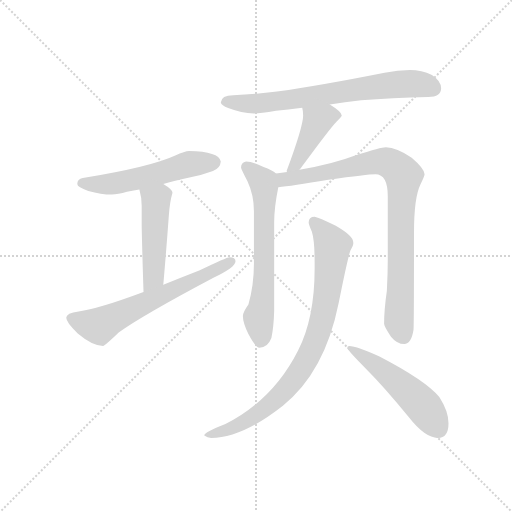
t = 0.00 s
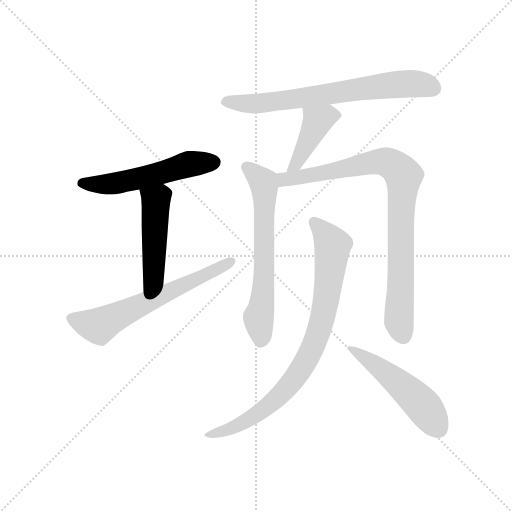
t = 1.45 s
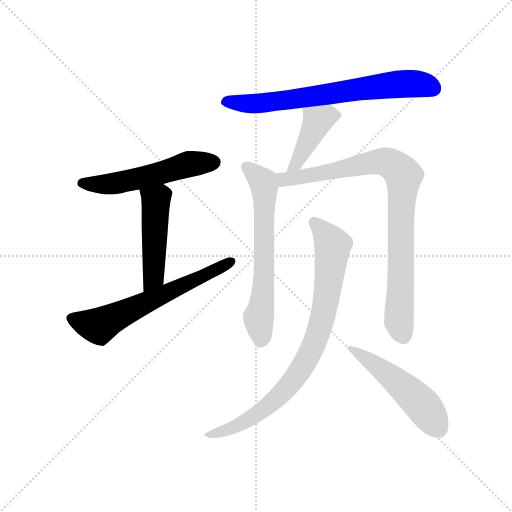
t = 2.89 s
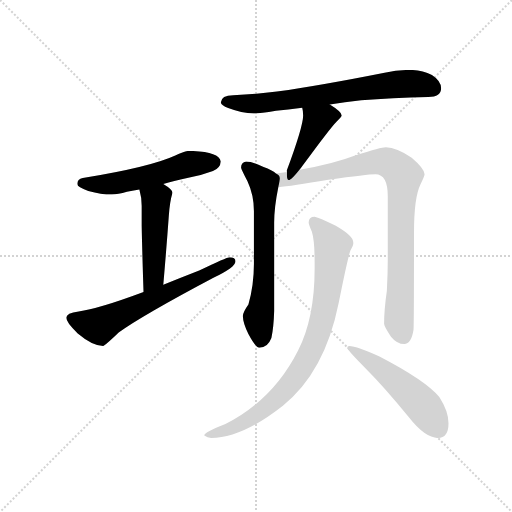
t = 4.34 s
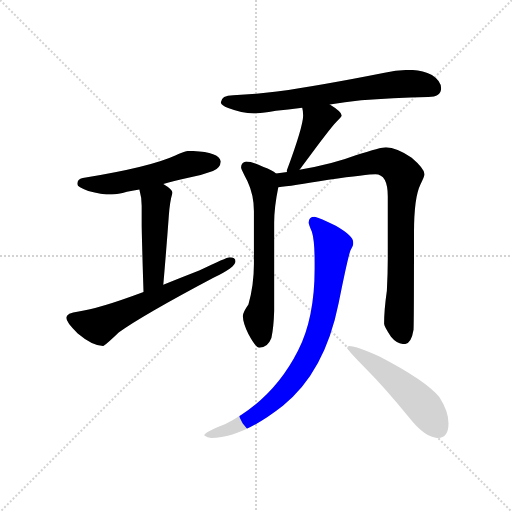
t = 5.78 s
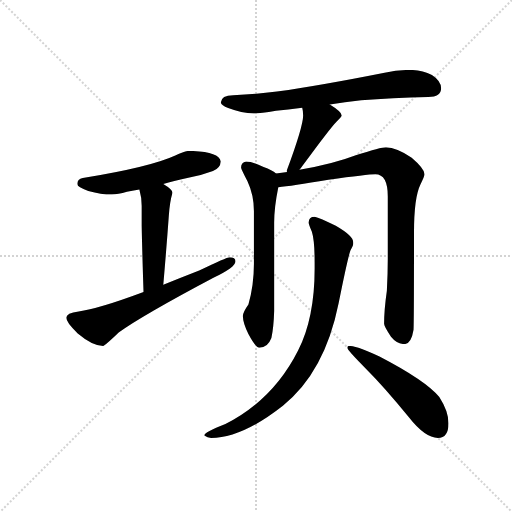
t = 7.23 s

The animated SVG that drew these frames (rendered in a browser with its animation timeline set to each time). Animation: 9 CSS @keyframes rules; one cycle of 7.23 s.

<svg version="1.1" viewBox="0 0 1024 1024" xmlns="http://www.w3.org/2000/svg">
  <g stroke="lightgray" stroke-dasharray="1,1" stroke-width="1" transform="scale(4, 4)">
    <line x1="0" y1="0" x2="256" y2="256"></line>
    <line x1="256" y1="0" x2="0" y2="256"></line>
    <line x1="128" y1="0" x2="128" y2="256"></line>
    <line x1="0" y1="128" x2="256" y2="128"></line>
  </g>
  <g transform="scale(0.92, -0.92) translate(60, -850)">
    <style type="text/css">
      
        @keyframes keyframes0 {
          from {
            stroke: blue;
            stroke-dashoffset: 551;
            stroke-width: 128;
          }
          64% {
            animation-timing-function: step-end;
            stroke: blue;
            stroke-dashoffset: 0;
            stroke-width: 128;
          }
          to {
            stroke: black;
            stroke-width: 1024;
          }
        }
        #make-me-a-hanzi-animation-0 {
          animation: keyframes0 0.6984049479166666s both;
          animation-delay: 0s;
          animation-timing-function: linear;
        }
      
        @keyframes keyframes1 {
          from {
            stroke: blue;
            stroke-dashoffset: 486;
            stroke-width: 128;
          }
          61% {
            animation-timing-function: step-end;
            stroke: blue;
            stroke-dashoffset: 0;
            stroke-width: 128;
          }
          to {
            stroke: black;
            stroke-width: 1024;
          }
        }
        #make-me-a-hanzi-animation-1 {
          animation: keyframes1 0.6455078125s both;
          animation-delay: 0.6984049479166666s;
          animation-timing-function: linear;
        }
      
        @keyframes keyframes2 {
          from {
            stroke: blue;
            stroke-dashoffset: 638;
            stroke-width: 128;
          }
          67% {
            animation-timing-function: step-end;
            stroke: blue;
            stroke-dashoffset: 0;
            stroke-width: 128;
          }
          to {
            stroke: black;
            stroke-width: 1024;
          }
        }
        #make-me-a-hanzi-animation-2 {
          animation: keyframes2 0.7692057291666666s both;
          animation-delay: 1.3439127604166665s;
          animation-timing-function: linear;
        }
      
        @keyframes keyframes3 {
          from {
            stroke: blue;
            stroke-dashoffset: 714;
            stroke-width: 128;
          }
          70% {
            animation-timing-function: step-end;
            stroke: blue;
            stroke-dashoffset: 0;
            stroke-width: 128;
          }
          to {
            stroke: black;
            stroke-width: 1024;
          }
        }
        #make-me-a-hanzi-animation-3 {
          animation: keyframes3 0.8310546875s both;
          animation-delay: 2.113118489583333s;
          animation-timing-function: linear;
        }
      
        @keyframes keyframes4 {
          from {
            stroke: blue;
            stroke-dashoffset: 434;
            stroke-width: 128;
          }
          59% {
            animation-timing-function: step-end;
            stroke: blue;
            stroke-dashoffset: 0;
            stroke-width: 128;
          }
          to {
            stroke: black;
            stroke-width: 1024;
          }
        }
        #make-me-a-hanzi-animation-4 {
          animation: keyframes4 0.6031901041666666s both;
          animation-delay: 2.944173177083333s;
          animation-timing-function: linear;
        }
      
        @keyframes keyframes5 {
          from {
            stroke: blue;
            stroke-dashoffset: 654;
            stroke-width: 128;
          }
          68% {
            animation-timing-function: step-end;
            stroke: blue;
            stroke-dashoffset: 0;
            stroke-width: 128;
          }
          to {
            stroke: black;
            stroke-width: 1024;
          }
        }
        #make-me-a-hanzi-animation-5 {
          animation: keyframes5 0.7822265625s both;
          animation-delay: 3.5473632812499996s;
          animation-timing-function: linear;
        }
      
        @keyframes keyframes6 {
          from {
            stroke: blue;
            stroke-dashoffset: 892;
            stroke-width: 128;
          }
          74% {
            animation-timing-function: step-end;
            stroke: blue;
            stroke-dashoffset: 0;
            stroke-width: 128;
          }
          to {
            stroke: black;
            stroke-width: 1024;
          }
        }
        #make-me-a-hanzi-animation-6 {
          animation: keyframes6 0.9759114583333334s both;
          animation-delay: 4.32958984375s;
          animation-timing-function: linear;
        }
      
        @keyframes keyframes7 {
          from {
            stroke: blue;
            stroke-dashoffset: 858;
            stroke-width: 128;
          }
          74% {
            animation-timing-function: step-end;
            stroke: blue;
            stroke-dashoffset: 0;
            stroke-width: 128;
          }
          to {
            stroke: black;
            stroke-width: 1024;
          }
        }
        #make-me-a-hanzi-animation-7 {
          animation: keyframes7 0.9482421875s both;
          animation-delay: 5.305501302083333s;
          animation-timing-function: linear;
        }
      
        @keyframes keyframes8 {
          from {
            stroke: blue;
            stroke-dashoffset: 520;
            stroke-width: 128;
          }
          63% {
            animation-timing-function: step-end;
            stroke: blue;
            stroke-dashoffset: 0;
            stroke-width: 128;
          }
          to {
            stroke: black;
            stroke-width: 1024;
          }
        }
        #make-me-a-hanzi-animation-8 {
          animation: keyframes8 0.6731770833333334s both;
          animation-delay: 6.253743489583333s;
          animation-timing-function: linear;
        }
      
    </style>
    
      <path d="M 351 522 Q 342 522 321 512 Q 267 487 120 463 Q 108 461 108 450 Q 108 443 132 435 Q 160 427 183 427 Q 196 427 216 433 Q 226 435 243 438 L 295 450 Q 317 456 347 463 Q 374 467 403 478 Q 419 485 420 499 Q 416 521 351 522 Z" fill="lightgray"></path>
    
      <path d="M 243 438 Q 248 421 248 402 L 248 359 Q 249 308 252 215 C 253 185 292 201 295 231 Q 302 312 307 381 Q 309 411 315 431 Q 315 438 295 450 C 270 466 236 467 243 438 Z" fill="lightgray"></path>
    
      <path d="M 252 215 Q 153 178 111 173 Q 84 170 84 159 Q 84 149 109 125 Q 141 98 164 98 Q 168 98 198 127 Q 251 165 404 246 Q 452 269 452 282 Q 452 291 439 291 Q 433 291 373 262 Q 332 246 295 231 L 252 215 Z" fill="lightgray"></path>
    
      <path d="M 657 623 Q 689 628 725 632 Q 791 637 871 639 Q 899 639 899 658 Q 899 674 879 687 Q 857 698 831 698 Q 805 698 776 692 Q 640 665 542 651 Q 497 645 447 643 Q 421 643 420 627 Q 421 621 436 615 Q 465 604 492 603 Q 506 603 540 609 Q 565 612 597 616 L 657 623 Z" fill="lightgray"></path>
    
      <path d="M 597 616 Q 599 609 599 599 Q 599 575 563 478 L 564 476 C 562 447 572 458 591 481 Q 594 484 598 490 Q 658 572 672 586 Q 683 597 683 599 Q 683 607 657 623 C 632 639 591 645 597 616 Z" fill="lightgray"></path>
    
      <path d="M 540 473 Q 532 480 513 487 Q 489 499 475 499 Q 464 497 464 486 Q 464 483 478 456 Q 492 426 492 391 L 492 276 Q 492 230 480 188 Q 468 171 468 163 Q 468 148 480 124 Q 496 94 504 94 Q 522 94 530 115 Q 535 139 536 174 L 536 366 Q 536 399 545 443 C 550 467 550 467 540 473 Z" fill="lightgray"></path>
    
      <path d="M 564 476 Q 553 474 540 473 C 510 469 515 440 545 443 Q 572 445 654 459 Q 739 471 756 471 Q 783 471 783 423 L 783 287 Q 783 256 781 218 Q 775 176 775 146 Q 775 140 790 118 Q 803 102 819 102 Q 834 102 839 133 Q 840 156 840 344 Q 840 421 854 449 Q 863 467 863 471 Q 863 483 835 507 Q 802 530 779 530 Q 768 530 715 513 Q 663 493 591 481 L 564 476 Z" fill="lightgray"></path>
    
      <path d="M 624 379 Q 611 379 611 366 Q 611 363 618 346 Q 624 327 624 280 L 624 266 Q 624 159 588 88 Q 534 -19 430 -72 Q 384 -90 384 -97 Q 391 -102 399 -102 Q 466 -102 555 -32 Q 646 41 676 190 Q 696 290 702 306 Q 708 316 708 320 L 708 323 Q 708 337 670 359 Q 635 377 624 379 Z" fill="lightgray"></path>
    
      <path d="M 699 98 Q 695 98 695 94 Q 695 89 736 48 Q 776 8 828 -56 Q 864 -102 892 -102 Q 915 -102 915 -70 Q 915 -44 895 -13 Q 865 23 765 75 Q 716 98 699 98 Z" fill="lightgray"></path>
    
    
      <clipPath id="make-me-a-hanzi-clip-0">
        <path d="M 351 522 Q 342 522 321 512 Q 267 487 120 463 Q 108 461 108 450 Q 108 443 132 435 Q 160 427 183 427 Q 196 427 216 433 Q 226 435 243 438 L 295 450 Q 317 456 347 463 Q 374 467 403 478 Q 419 485 420 499 Q 416 521 351 522 Z"></path>
      </clipPath>
      <path clip-path="url(#make-me-a-hanzi-clip-0)" d="M 117 452 L 194 452 L 340 491 L 407 497" fill="none" id="make-me-a-hanzi-animation-0" stroke-dasharray="423 846" stroke-linecap="round"></path>
    
      <clipPath id="make-me-a-hanzi-clip-1">
        <path d="M 243 438 Q 248 421 248 402 L 248 359 Q 249 308 252 215 C 253 185 292 201 295 231 Q 302 312 307 381 Q 309 411 315 431 Q 315 438 295 450 C 270 466 236 467 243 438 Z"></path>
      </clipPath>
      <path clip-path="url(#make-me-a-hanzi-clip-1)" d="M 251 434 L 279 414 L 274 247 L 257 224" fill="none" id="make-me-a-hanzi-animation-1" stroke-dasharray="358 716" stroke-linecap="round"></path>
    
      <clipPath id="make-me-a-hanzi-clip-2">
        <path d="M 252 215 Q 153 178 111 173 Q 84 170 84 159 Q 84 149 109 125 Q 141 98 164 98 Q 168 98 198 127 Q 251 165 404 246 Q 452 269 452 282 Q 452 291 439 291 Q 433 291 373 262 Q 332 246 295 231 L 252 215 Z"></path>
      </clipPath>
      <path clip-path="url(#make-me-a-hanzi-clip-2)" d="M 95 158 L 151 141 L 165 145 L 442 282" fill="none" id="make-me-a-hanzi-animation-2" stroke-dasharray="510 1020" stroke-linecap="round"></path>
    
      <clipPath id="make-me-a-hanzi-clip-3">
        <path d="M 657 623 Q 689 628 725 632 Q 791 637 871 639 Q 899 639 899 658 Q 899 674 879 687 Q 857 698 831 698 Q 805 698 776 692 Q 640 665 542 651 Q 497 645 447 643 Q 421 643 420 627 Q 421 621 436 615 Q 465 604 492 603 Q 506 603 540 609 Q 565 612 597 616 L 657 623 Z"></path>
      </clipPath>
      <path clip-path="url(#make-me-a-hanzi-clip-3)" d="M 430 629 L 495 624 L 825 668 L 870 664 L 883 657" fill="none" id="make-me-a-hanzi-animation-3" stroke-dasharray="586 1172" stroke-linecap="round"></path>
    
      <clipPath id="make-me-a-hanzi-clip-4">
        <path d="M 597 616 Q 599 609 599 599 Q 599 575 563 478 L 564 476 C 562 447 572 458 591 481 Q 594 484 598 490 Q 658 572 672 586 Q 683 597 683 599 Q 683 607 657 623 C 632 639 591 645 597 616 Z"></path>
      </clipPath>
      <path clip-path="url(#make-me-a-hanzi-clip-4)" d="M 677 600 L 652 599 L 631 587 L 593 509 L 582 492 L 570 489 L 570 480" fill="none" id="make-me-a-hanzi-animation-4" stroke-dasharray="306 612" stroke-linecap="round"></path>
    
      <clipPath id="make-me-a-hanzi-clip-5">
        <path d="M 540 473 Q 532 480 513 487 Q 489 499 475 499 Q 464 497 464 486 Q 464 483 478 456 Q 492 426 492 391 L 492 276 Q 492 230 480 188 Q 468 171 468 163 Q 468 148 480 124 Q 496 94 504 94 Q 522 94 530 115 Q 535 139 536 174 L 536 366 Q 536 399 545 443 C 550 467 550 467 540 473 Z"></path>
      </clipPath>
      <path clip-path="url(#make-me-a-hanzi-clip-5)" d="M 475 487 L 512 455 L 515 440 L 514 240 L 502 160 L 507 107" fill="none" id="make-me-a-hanzi-animation-5" stroke-dasharray="526 1052" stroke-linecap="round"></path>
    
      <clipPath id="make-me-a-hanzi-clip-6">
        <path d="M 564 476 Q 553 474 540 473 C 510 469 515 440 545 443 Q 572 445 654 459 Q 739 471 756 471 Q 783 471 783 423 L 783 287 Q 783 256 781 218 Q 775 176 775 146 Q 775 140 790 118 Q 803 102 819 102 Q 834 102 839 133 Q 840 156 840 344 Q 840 421 854 449 Q 863 467 863 471 Q 863 483 835 507 Q 802 530 779 530 Q 768 530 715 513 Q 663 493 591 481 L 564 476 Z"></path>
      </clipPath>
      <path clip-path="url(#make-me-a-hanzi-clip-6)" d="M 547 466 L 560 460 L 640 472 L 764 499 L 781 498 L 807 481 L 817 468 L 807 152 L 817 120" fill="none" id="make-me-a-hanzi-animation-6" stroke-dasharray="764 1528" stroke-linecap="round"></path>
    
      <clipPath id="make-me-a-hanzi-clip-7">
        <path d="M 624 379 Q 611 379 611 366 Q 611 363 618 346 Q 624 327 624 280 L 624 266 Q 624 159 588 88 Q 534 -19 430 -72 Q 384 -90 384 -97 Q 391 -102 399 -102 Q 466 -102 555 -32 Q 646 41 676 190 Q 696 290 702 306 Q 708 316 708 320 L 708 323 Q 708 337 670 359 Q 635 377 624 379 Z"></path>
      </clipPath>
      <path clip-path="url(#make-me-a-hanzi-clip-7)" d="M 622 368 L 663 316 L 644 169 L 619 92 L 566 8 L 521 -35 L 466 -71 L 392 -99" fill="none" id="make-me-a-hanzi-animation-7" stroke-dasharray="730 1460" stroke-linecap="round"></path>
    
      <clipPath id="make-me-a-hanzi-clip-8">
        <path d="M 699 98 Q 695 98 695 94 Q 695 89 736 48 Q 776 8 828 -56 Q 864 -102 892 -102 Q 915 -102 915 -70 Q 915 -44 895 -13 Q 865 23 765 75 Q 716 98 699 98 Z"></path>
      </clipPath>
      <path clip-path="url(#make-me-a-hanzi-clip-8)" d="M 700 93 L 749 63 L 823 4 L 866 -40 L 893 -82" fill="none" id="make-me-a-hanzi-animation-8" stroke-dasharray="392 784" stroke-linecap="round"></path>
    
  </g>
</svg>
